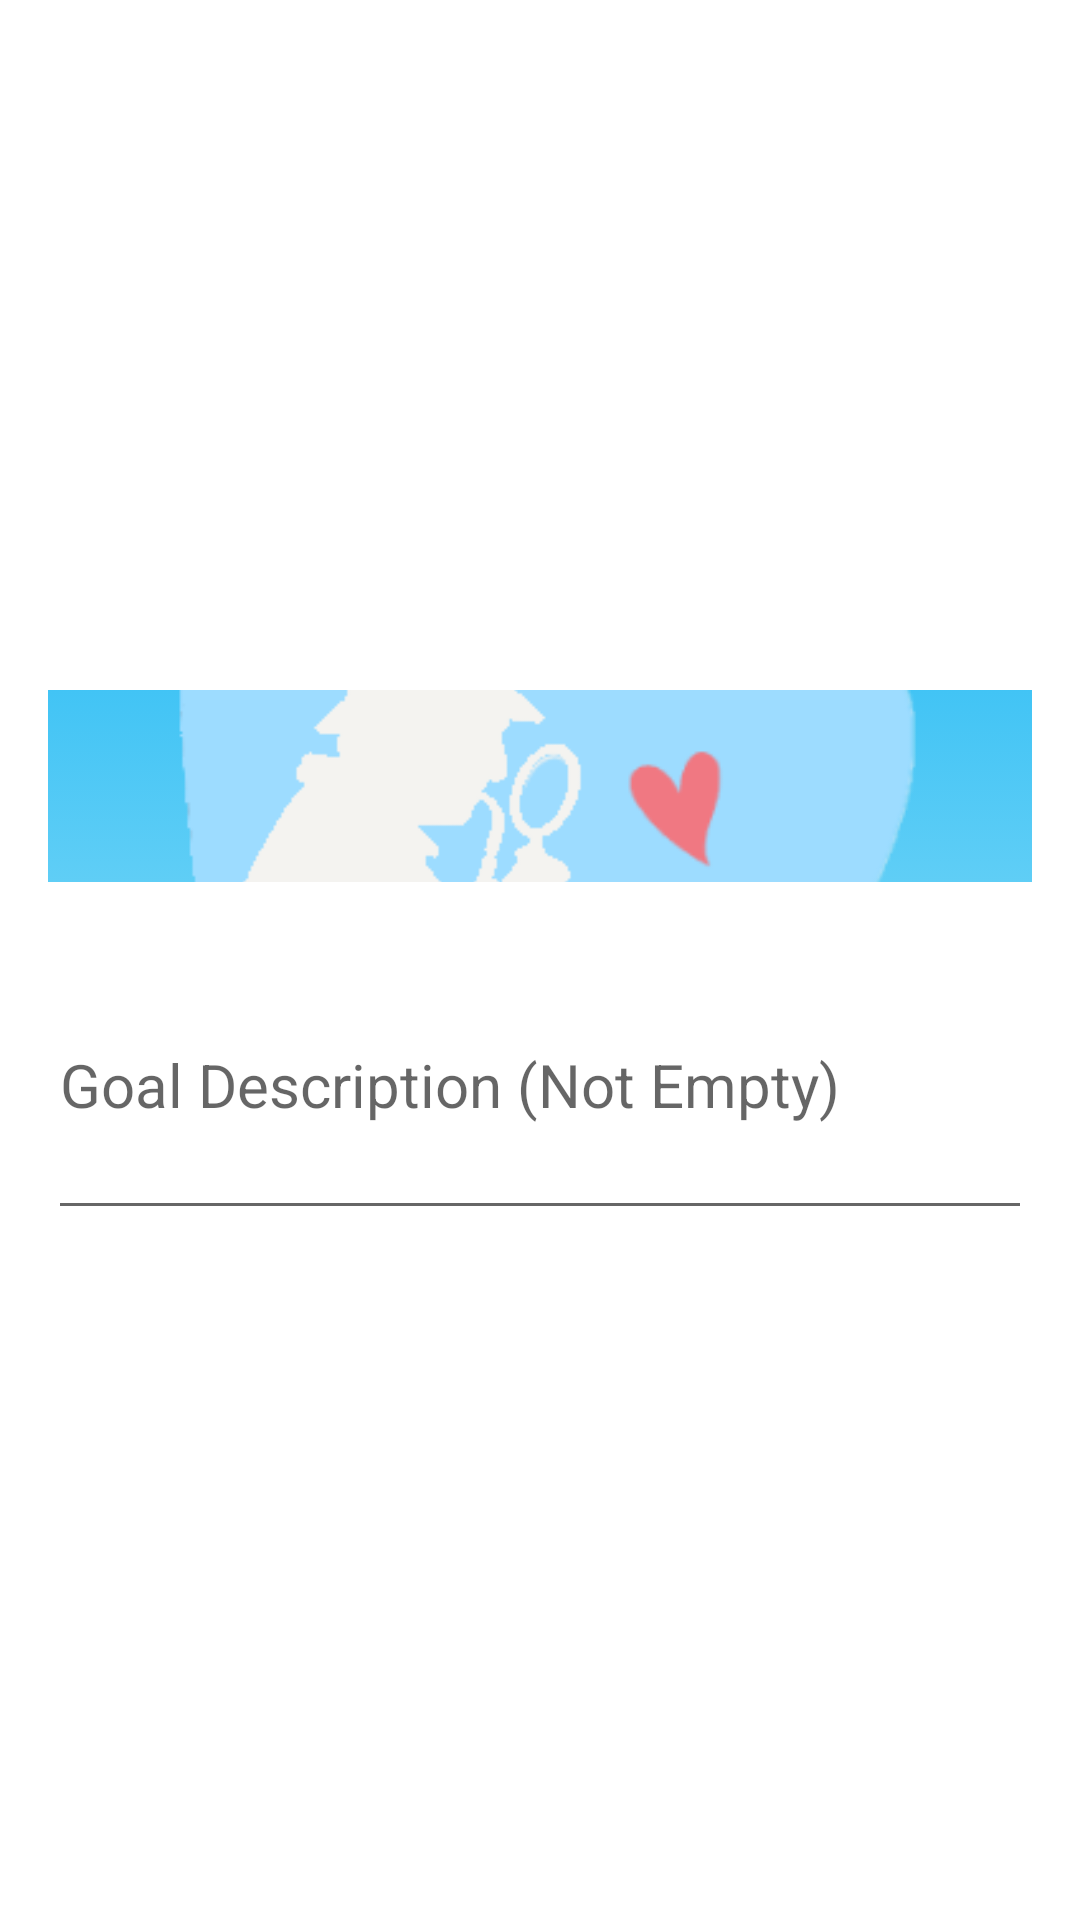

This screen was rendered from an Android layout file. Write that file and the resources it references.
<!-- AndroidManifest.xml: application theme Theme.FeelingFinder -->
<!-- res/layout/dialog_create_goal.xml -->
<?xml version="1.0" encoding="utf-8"?>
<LinearLayout
    xmlns:android="http://schemas.android.com/apk/res/android"
    android:orientation="vertical"
    android:layout_width="match_parent"
    android:layout_height="match_parent"
    android:gravity="center"
    android:padding="16dp"
    android:background="@drawable/goals_round">

    <ImageView
        android:src="@drawable/ic_splashimage"
        android:layout_width="match_parent"
        android:layout_height="64dp"
        android:scaleType="centerCrop"
        android:contentDescription="@string/app_name" />

    <EditText
        android:id="@+id/goalDescription"
        android:layout_width="match_parent"
        android:layout_height="wrap_content"
        android:layout_marginTop="16dp"
        android:fontFamily="sans-serif"
        android:hint="Goal Description (Not Empty)"
        android:inputType="textLongMessage"
        android:minHeight="100dp"
        android:textSize="20sp" />

</LinearLayout>
<!-- resources referenced by this layout -->
<resources>
  <!-- drawable ic_splashimage (drawable) -->
  <?xml version="1.0" encoding="utf-8"?>
  <layer-list xmlns:android="http://schemas.android.com/apk/res/android">
  
      <item
          android:drawable="@drawable/blue_gradient"
          android:gravity="fill_vertical" />
  
      <item
          android:drawable="@drawable/logo2nobg"
          android:gravity="center" />
  
  </layer-list>
  <string name="app_name">FeelingFinder</string>
  <style name="Theme.FeelingFinder" parent="Theme.MaterialComponents.DayNight.DarkActionBar">
          
          <item name="colorPrimary">@color/blueSplash</item>
          <item name="colorPrimaryVariant">@color/blueDarker</item>
          <item name="colorOnPrimary">@color/white</item>
          
          <item name="colorSecondary">@color/teal_200</item>
          <item name="colorSecondaryVariant">@color/teal_700</item>
          <item name="colorOnSecondary">@color/black</item>
          
          <item name="android:statusBarColor">?attr/colorPrimaryVariant</item>
          
      </style>
  <!-- drawable blue_gradient (drawable) -->
  <?xml version="1.0" encoding="utf-8"?>
  <selector xmlns:android="http://schemas.android.com/apk/res/android">
  <item>
      <shape>
          <gradient
              android:angle="90"
              android:startColor="#9BE2F8"
              android:endColor="#06B0F3"
              android:type="linear"/>
      </shape>
  </item>
  </selector>
  <!-- drawable logo2nobg: png bitmap (drawable, 14241 bytes) -->
  <color name="blueSplash">#06B0F3</color>
  <color name="blueDarker">#0679F3</color>
  <color name="white">#FFFFFFFF</color>
  <color name="teal_200">#FF03DAC5</color>
  <color name="teal_700">#FF018786</color>
  <color name="black">#FF000000</color>
</resources>
